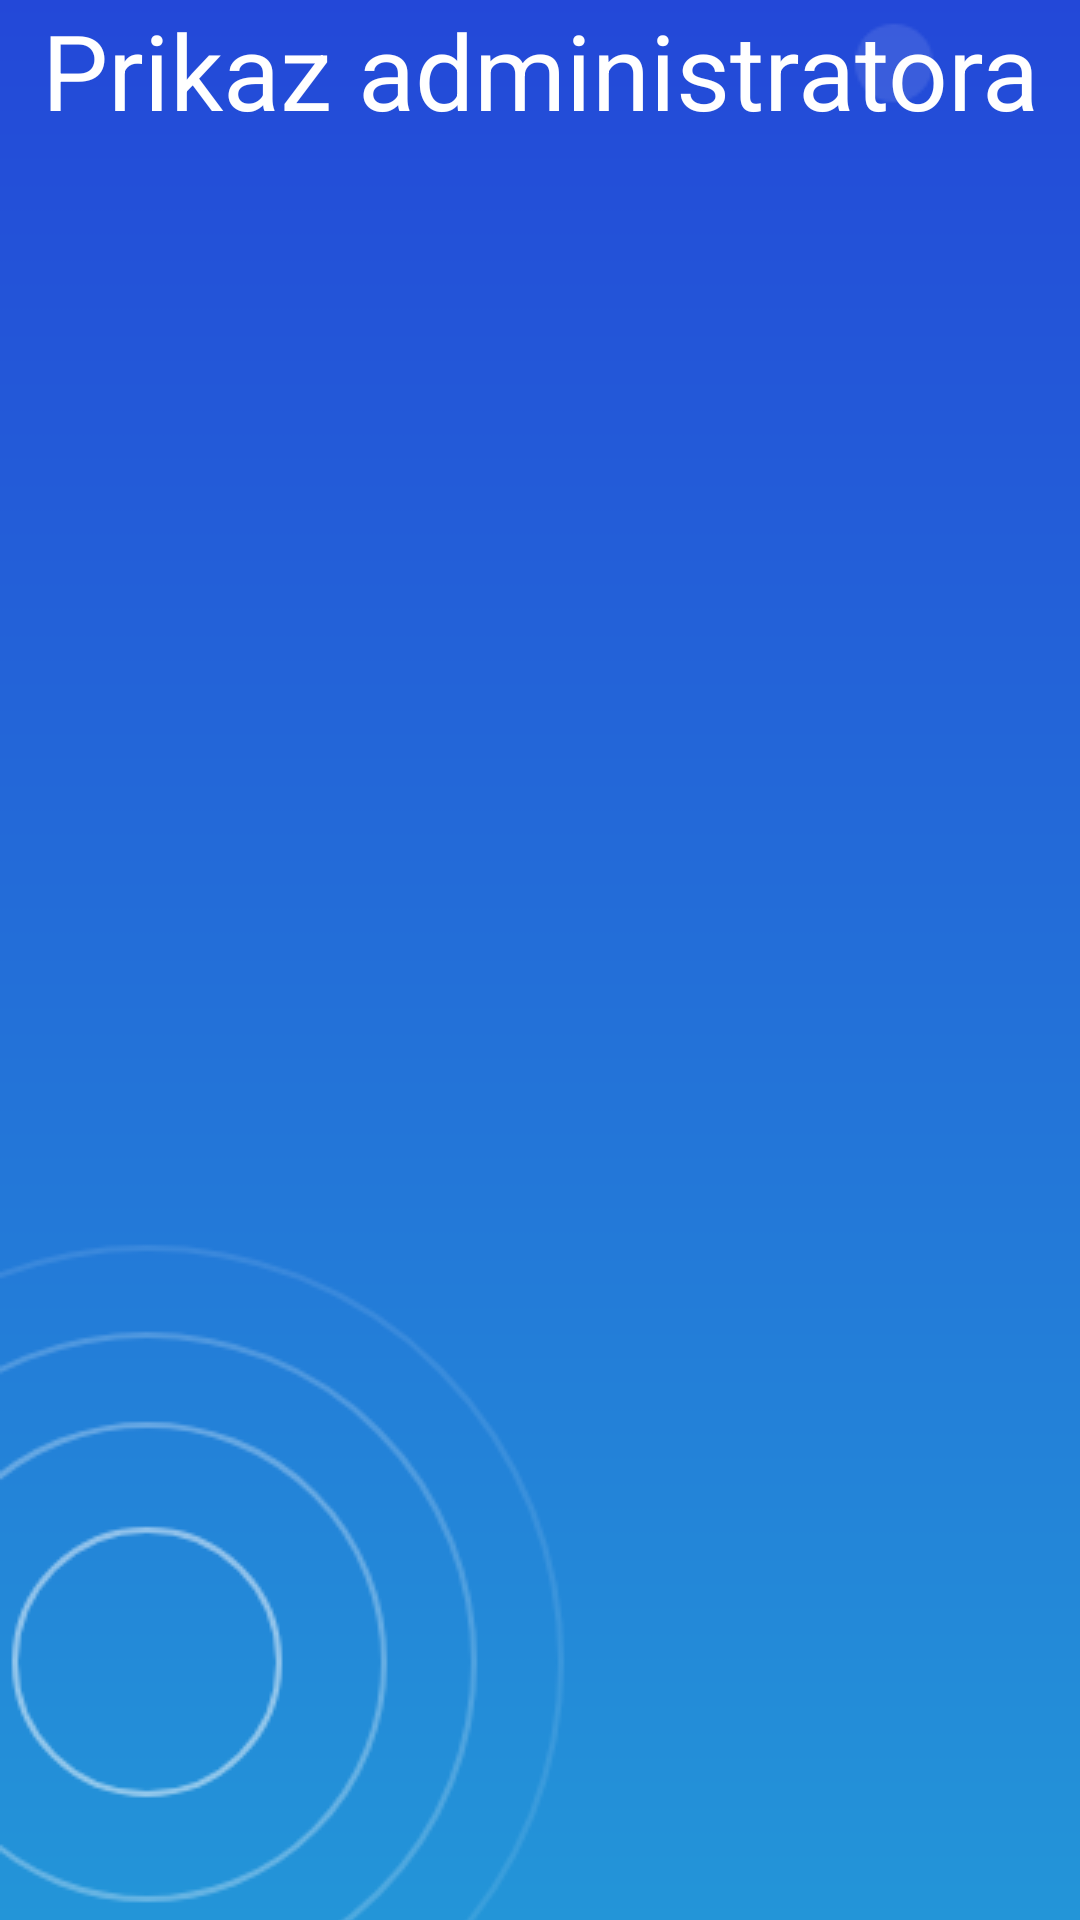

The Android layout XML behind this screen, and the referenced resources:
<!-- AndroidManifest.xml: application theme AppTheme -->
<!-- res/layout/activity_prikaz_admina.xml -->
<?xml version="1.0" encoding="utf-8"?>
<RelativeLayout xmlns:android="http://schemas.android.com/apk/res/android"
    xmlns:app="http://schemas.android.com/apk/res-auto"
    xmlns:tools="http://schemas.android.com/tools"
    android:layout_width="match_parent"
    android:layout_height="match_parent"
    android:orientation="vertical"
    tools:context=".activity.PrikazAdminaActivity">

    <TextView
        android:elevation="1dp"
        android:textColor="@color/colorWhite"
        android:id="@+id/prikaz_admina_txt"
        android:layout_width="match_parent"
        android:layout_height="wrap_content"
        android:text="Prikaz administratora"
        android:textSize="35dp"
        android:gravity="center"/>

    <GridView
        android:paddingTop="10dp"
        android:elevation="1dp"
        android:id="@+id/grid_view_admin"
        android:layout_width="match_parent"
        android:layout_height="match_parent"
        android:layout_below="@+id/prikaz_admina_txt"
        android:clickable="true"
        android:columnWidth="100dp"
        android:gravity="center"
        android:numColumns="3"
        android:stretchMode="spacingWidthUniform"
        android:verticalSpacing="35dp"

        />

    <ImageView
        android:id="@+id/pozadina"
        android:layout_width="match_parent"
        android:layout_height="match_parent"
        android:scaleType="centerCrop"
        android:src="@drawable/pozadina_plava" />





</RelativeLayout>
<!-- resources referenced by this layout -->
<resources>
  <color name="colorWhite">#fff</color>
  <!-- drawable pozadina_plava: png bitmap (drawable, 20229 bytes) -->
  <style name="AppTheme" parent="Theme.AppCompat.Light.NoActionBar">
          
          <item name="colorPrimary">@color/colorPrimary</item>
          <item name="colorPrimaryDark">@color/colorPrimaryDark</item>
          <item name="colorAccent">@color/colorAccent</item>
  
  
      </style>
  <color name="colorPrimary">#008577</color>
  <color name="colorPrimaryDark">#233ED8</color>
  <color name="colorAccent">#D81B60</color>
</resources>
